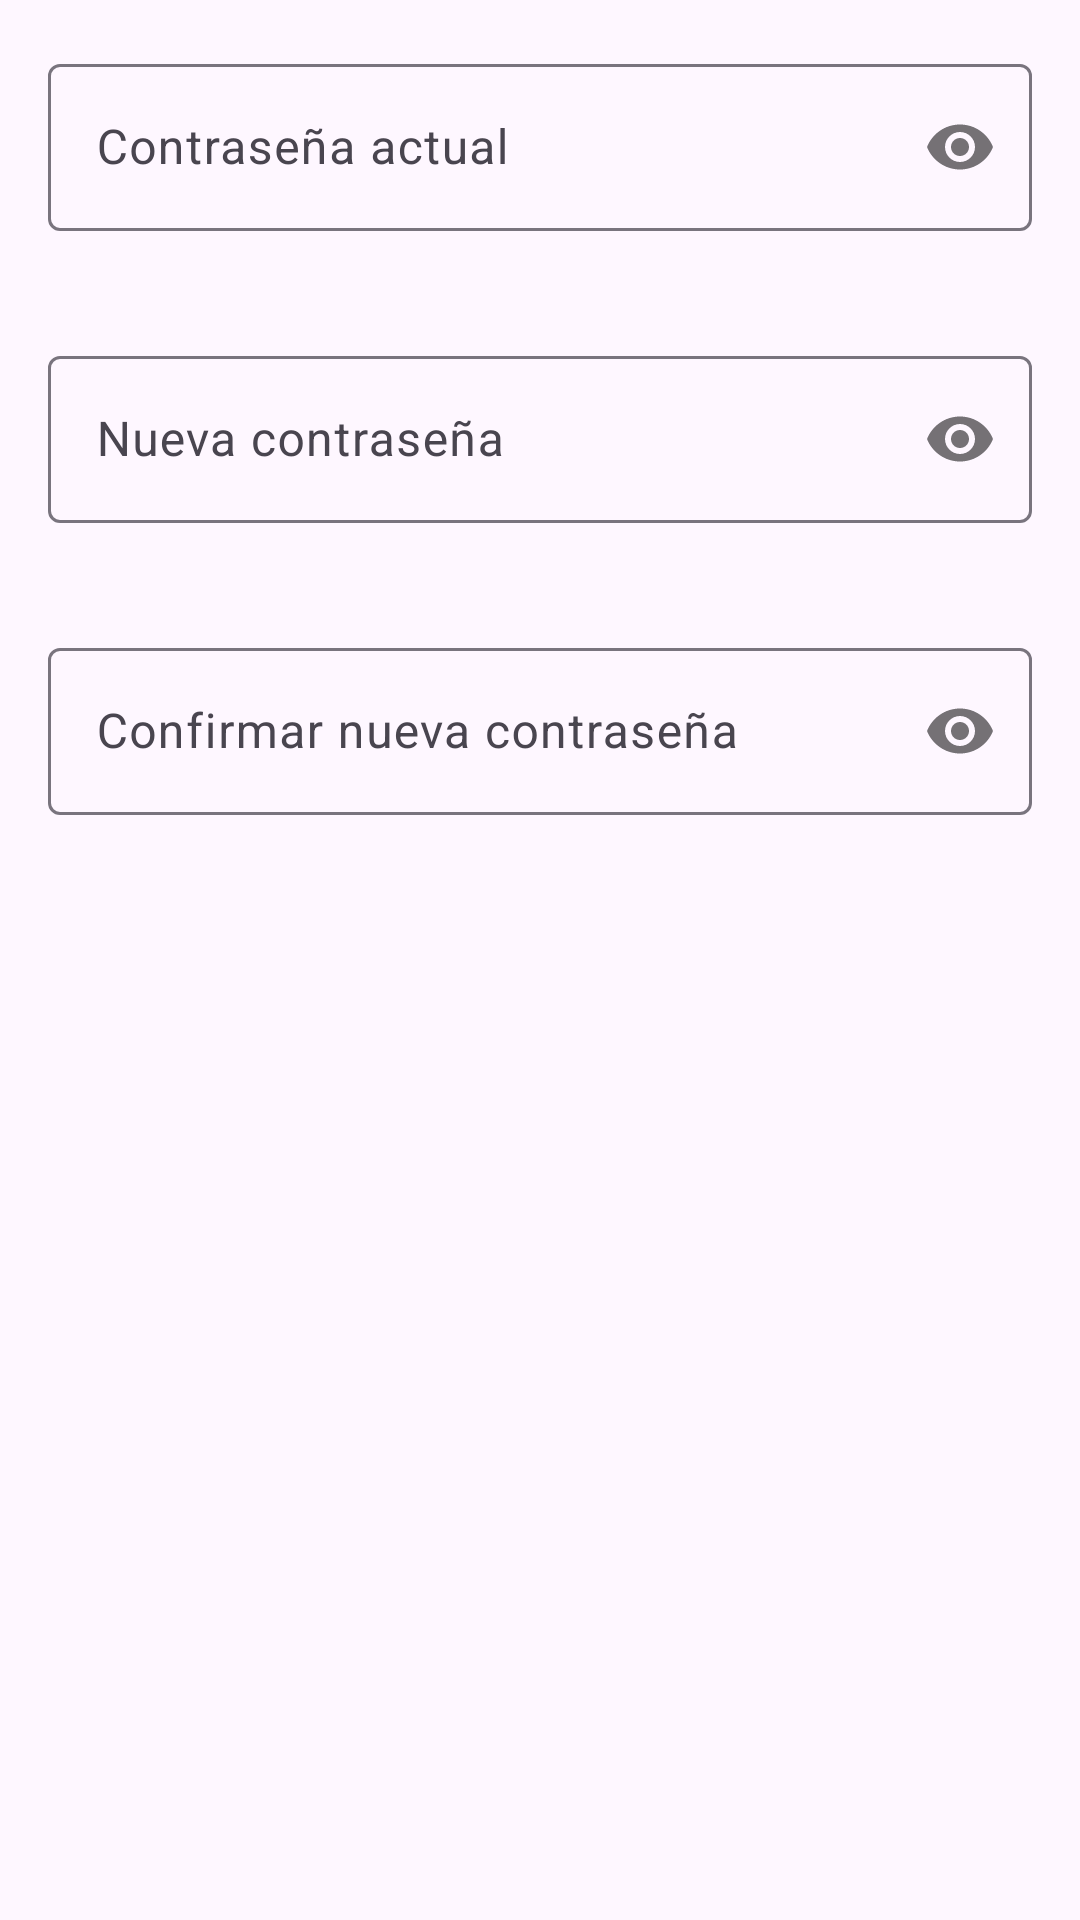

This screen was rendered from an Android layout file. Write that file and the resources it references.
<!-- AndroidManifest.xml: application theme Theme.EstuGuia -->
<!-- res/layout/dialog_change_password.xml -->
<?xml version="1.0" encoding="utf-8"?>
<LinearLayout xmlns:android="http://schemas.android.com/apk/res/android"
    xmlns:app="http://schemas.android.com/apk/res-auto"
    android:layout_width="match_parent"
    android:layout_height="wrap_content"
    android:orientation="vertical"
    android:padding="16dp">

    <com.google.android.material.textfield.TextInputLayout
        android:id="@+id/textInputCurrentPassword"
        android:layout_width="match_parent"
        android:layout_height="wrap_content"
        android:layout_marginBottom="16dp"
        app:errorEnabled="true"
        app:passwordToggleEnabled="true">

        <com.google.android.material.textfield.TextInputEditText
            android:id="@+id/editCurrentPassword"
            android:layout_width="match_parent"
            android:layout_height="wrap_content"
            android:hint="@string/current_password"
            android:inputType="textPassword"
            android:maxLines="1" />

    </com.google.android.material.textfield.TextInputLayout>

    <com.google.android.material.textfield.TextInputLayout
        android:id="@+id/textInputNewPassword"
        android:layout_width="match_parent"
        android:layout_height="wrap_content"
        android:layout_marginBottom="16dp"
        app:errorEnabled="true"
        app:passwordToggleEnabled="true">

        <com.google.android.material.textfield.TextInputEditText
            android:id="@+id/editNewPassword"
            android:layout_width="match_parent"
            android:layout_height="wrap_content"
            android:hint="@string/new_password"
            android:inputType="textPassword"
            android:maxLines="1" />

    </com.google.android.material.textfield.TextInputLayout>

    <com.google.android.material.textfield.TextInputLayout
        android:id="@+id/textInputConfirmPassword"
        android:layout_width="match_parent"
        android:layout_height="wrap_content"
        app:errorEnabled="true"
        app:passwordToggleEnabled="true">

        <com.google.android.material.textfield.TextInputEditText
            android:id="@+id/editConfirmPassword"
            android:layout_width="match_parent"
            android:layout_height="wrap_content"
            android:hint="@string/confirm_new_password"
            android:inputType="textPassword"
            android:maxLines="1" />

    </com.google.android.material.textfield.TextInputLayout>

</LinearLayout>
<!-- resources referenced by this layout -->
<resources>
  <string name="confirm_new_password">Confirmar nueva contraseña</string>
  <string name="current_password">Contraseña actual</string>
  <string name="new_password">Nueva contraseña</string>
  <style name="Theme.EstuGuia" parent="Theme.Material3.DayNight.NoActionBar">
          <item name="colorPrimary">@color/purple_500</item>
          <item name="colorPrimaryVariant">@color/purple_700</item>
          <item name="colorOnPrimary">@color/white</item>
  
          <item name="colorSecondary">@color/teal_200</item>
          <item name="colorSecondaryVariant">@color/teal_700</item>
          <item name="colorOnSecondary">@color/black</item>
  
          <item name="android:windowBackground">?attr/colorSurface</item>
          <item name="android:statusBarColor">?attr/colorPrimary</item>
  
          <item name="materialButtonStyle">@style/Widget.Material3.Button</item>
          <item name="textInputStyle">@style/Widget.Material3.TextInputLayout.OutlinedBox</item>
  
          <item name="android:autofilledHighlight">@android:color/transparent</item>
  
          <item name="colorControlNormal">@color/white</item>
          <item name="actionMenuTextColor">@color/white</item>
      </style>
  <color name="purple_500">#FF6200EE</color>
  <color name="purple_700">#FF3700B3</color>
  <color name="white">#FFFFFFFF</color>
  <color name="teal_200">#FF03DAC5</color>
  <color name="teal_700">#FF018786</color>
  <color name="black">#FF000000</color>
</resources>
